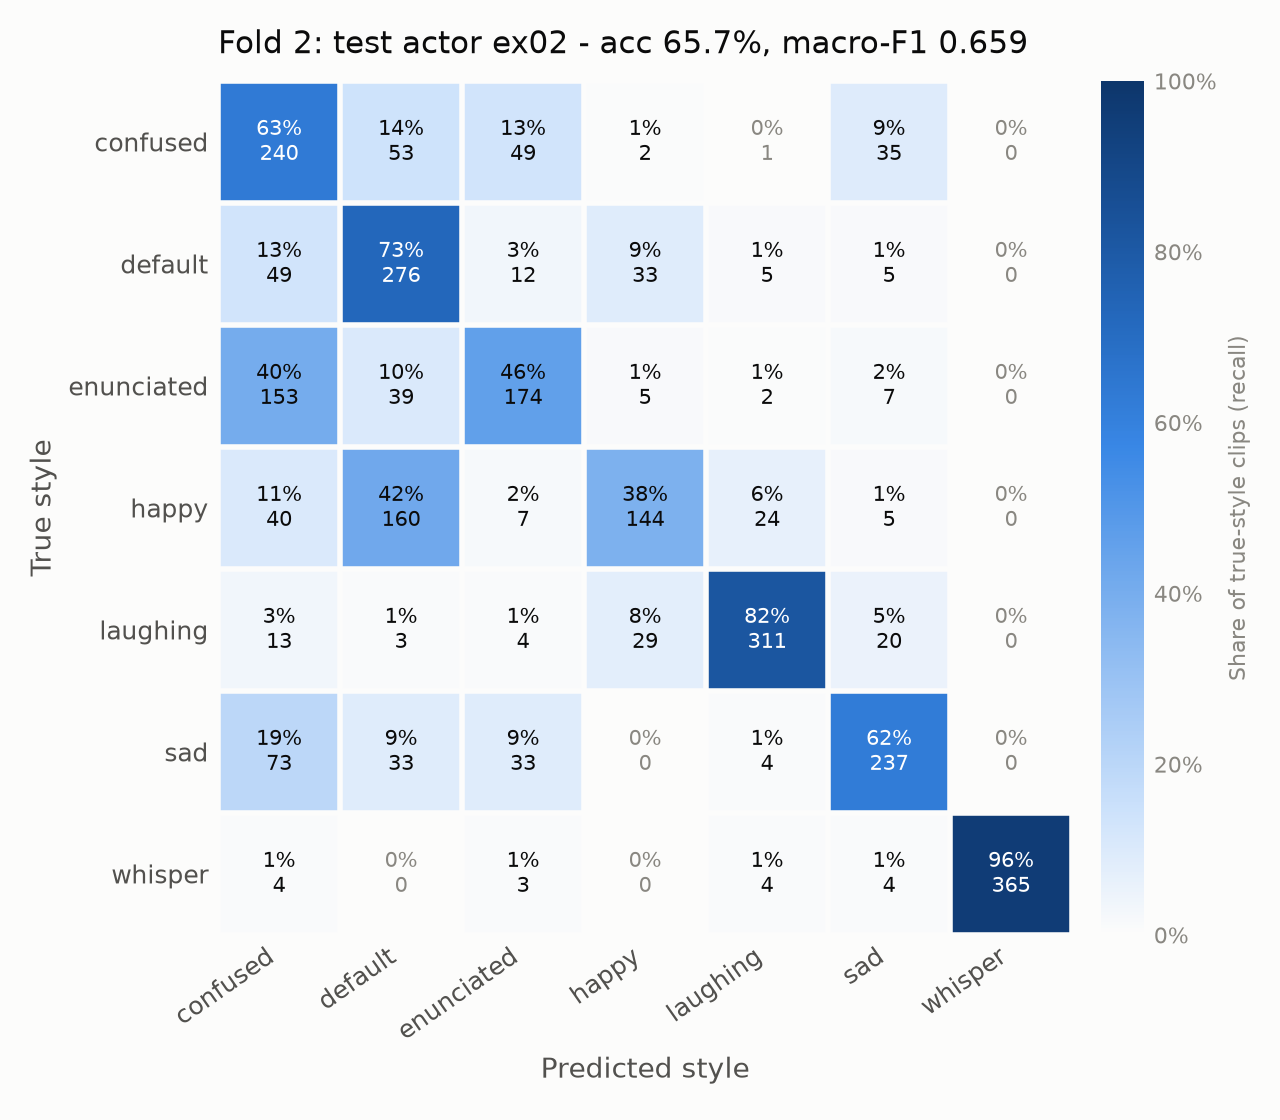

The file beside this chart, header and first rows:
, confused, default, enunciated, happy, laughing, sad, whisper
confused, 240, 53, 49, 2, 1, 35, 0
default, 49, 276, 12, 33, 5, 5, 0
enunciated, 153, 39, 174, 5, 2, 7, 0
happy, 40, 160, 7, 144, 24, 5, 0
laughing, 13, 3, 4, 29, 311, 20, 0
sad, 73, 33, 33, 0, 4, 237, 0
whisper, 4, 0, 3, 0, 4, 4, 365
